The GitHub repository albertoranz/Final-Project-DA contains a labelled image folder "Images class" with 5 categories: animals, exterior urban, human, interior domestic, natural soundscapes and water. Examples follow, each with its label.

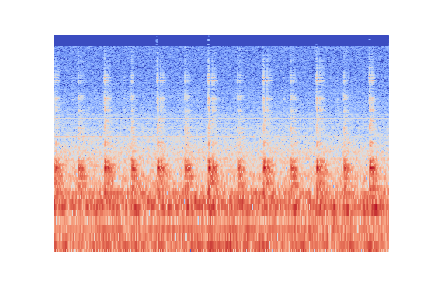
Label: interior domestic

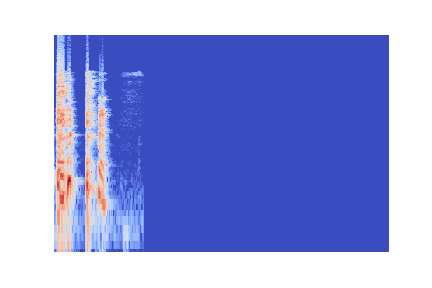
Label: human

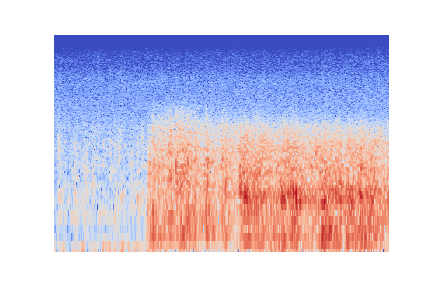
Label: natural soundscapes and water

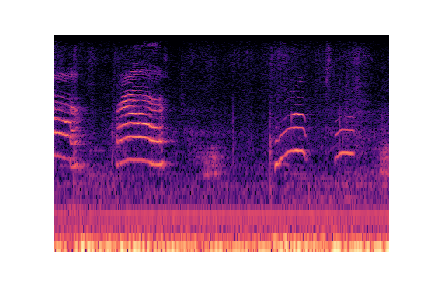
Label: animals

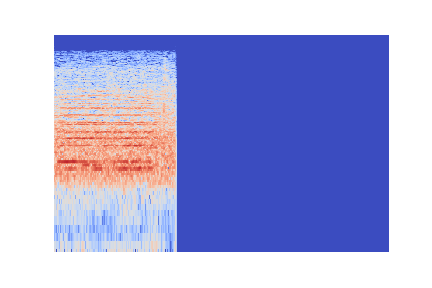
Label: exterior urban

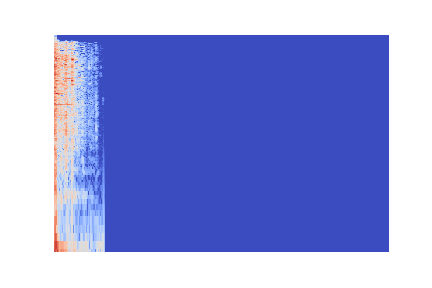
Label: interior domestic
